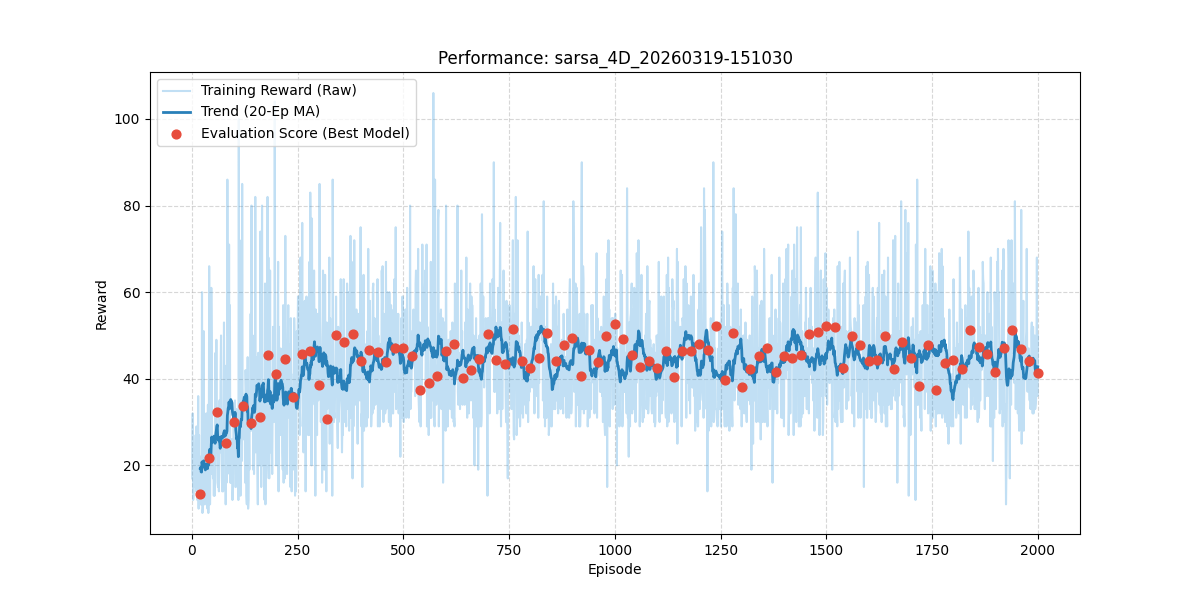

Source data for this figure (header and first rows):
episode, reward, length, epsilon, lr, eval_reward
1, 17.0, 18, 0.99, 0.001, 
2, 32.0, 33, 0.9801, 0.001, 
3, 12.0, 13, 0.9703, 0.001, 
4, 13.0, 14, 0.9606, 0.001, 
5, 20.0, 21, 0.951, 0.001, 
6, 15.0, 16, 0.9415, 0.001, 
7, 22.0, 23, 0.9321, 0.001, 
8, 23.0, 24, 0.9227, 0.001, 
9, 27.0, 28, 0.9135, 0.001, 
10, 14.0, 15, 0.9044, 0.001, 
11, 29.0, 30, 0.8953, 0.001, 
12, 26.0, 27, 0.8864, 0.001, 
13, 12.0, 13, 0.8775, 0.001, 
14, 12.0, 13, 0.8687, 0.001, 
15, 36.0, 37, 0.8601, 0.001, 
16, 10.0, 11, 0.8515, 0.001, 
17, 27.0, 28, 0.8429, 0.001, 
18, 12.0, 13, 0.8345, 0.001, 
19, 16.0, 17, 0.8262, 0.001, 
20, 11.0, 12, 0.8179, 0.001, 13.3
21, 22.0, 23, 0.8097, 0.001, 
22, 11.0, 12, 0.8016, 0.001, 
23, 11.0, 12, 0.7936, 0.001, 
24, 60.0, 61, 0.7857, 0.001, 
25, 9.0, 10, 0.7778, 0.001, 
26, 10.0, 11, 0.77, 0.001, 
27, 15.0, 16, 0.7623, 0.001, 
28, 51.0, 52, 0.7547, 0.001, 
29, 14.0, 15, 0.7472, 0.001, 
30, 11.0, 12, 0.7397, 0.001, 
31, 11.0, 12, 0.7323, 0.001, 
32, 18.0, 19, 0.725, 0.001, 
33, 19.0, 20, 0.7177, 0.001, 
34, 32.0, 33, 0.7106, 0.001, 
35, 29.0, 30, 0.7034, 0.001, 
36, 13.0, 14, 0.6964, 0.001, 
37, 10.0, 11, 0.6894, 0.001, 
38, 34.0, 35, 0.6826, 0.001, 
39, 9.0, 10, 0.6757, 0.001, 
40, 17.0, 18, 0.669, 0.001, 21.7
41, 66.0, 67, 0.6623, 0.001, 
42, 34.0, 35, 0.6557, 0.001, 
43, 11.0, 12, 0.6491, 0.001, 
44, 25.0, 26, 0.6426, 0.001, 
45, 18.0, 19, 0.6362, 0.001, 
46, 61.0, 62, 0.6298, 0.001, 
47, 48.0, 49, 0.6235, 0.001, 
48, 25.0, 26, 0.6173, 0.001, 
49, 20.0, 21, 0.6111, 0.001, 
50, 17.0, 18, 0.605, 0.001, 
51, 25.0, 26, 0.599, 0.001, 
52, 13.0, 14, 0.593, 0.001, 
53, 27.0, 28, 0.587, 0.001, 
54, 13.0, 14, 0.5812, 0.001, 
55, 16.0, 17, 0.5754, 0.001, 
56, 46.0, 47, 0.5696, 0.001, 
57, 23.0, 24, 0.5639, 0.001, 
58, 49.0, 50, 0.5583, 0.001, 
59, 25.0, 26, 0.5527, 0.001, 
60, 25.0, 26, 0.5472, 0.001, 32.4
... 1,940 more rows
